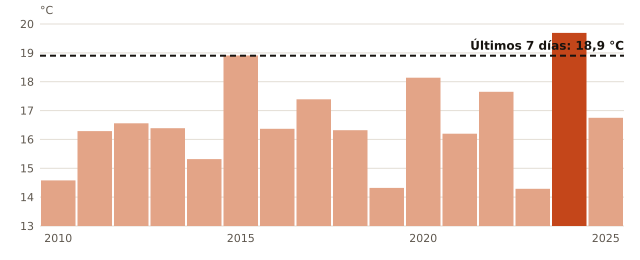

Values plotted in this chart, from the file beside it:
anio, temperatura_C
2010, 14.58
2011, 16.29
2012, 16.56
2013, 16.39
2014, 15.32
2015, 18.91
2016, 16.37
2017, 17.39
2018, 16.32
2019, 14.32
2020, 18.14
2021, 16.2
2022, 17.65
2023, 14.29
2024, 19.69
2025, 16.75
ahora, 18.9
